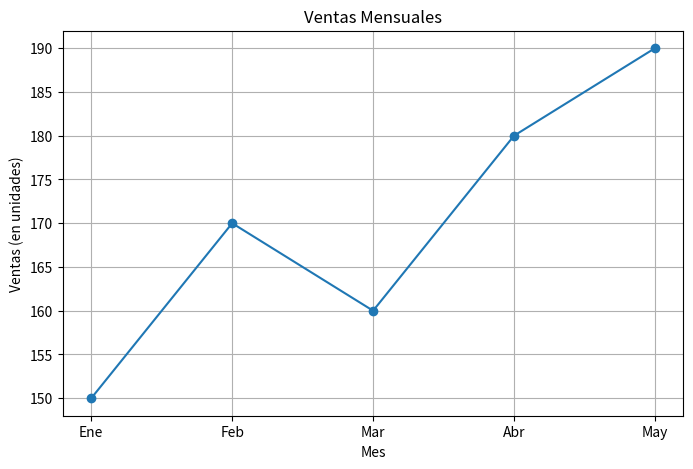

Generate this figure with matplotlib:
import matplotlib.pyplot as plt
from typing import List

# --- Datos para el gráfico ---
meses: List[str] = ['Ene', 'Feb', 'Mar', 'Abr', 'May']
ventas: List[int] = [150, 170, 160, 180, 190]

# --- Creación del Gráfico ---

# plt.figure() crea una "figura" o lienzo para nuestro gráfico.
# figsize especifica el ancho y alto en pulgadas.
plt.figure(figsize=(8, 5))

# plt.plot() crea el gráfico de líneas.
# El primer argumento es el eje X, el segundo es el eje Y.
plt.plot(meses, ventas, marker='o') # marker='o' dibuja círculos en los puntos de datos

# --- Añadir Títulos y Etiquetas ---
plt.title("Ventas Mensuales")
plt.xlabel("Mes")
plt.ylabel("Ventas (en unidades)")

# --- Mostrar el Gráfico ---
# plt.grid(True) añade una cuadrícula al fondo para facilitar la lectura.
plt.grid(True)

# plt.show() abre una ventana y muestra el gráfico.
# La ejecución del script se pausa hasta que se cierra la ventana.
plt.show()
